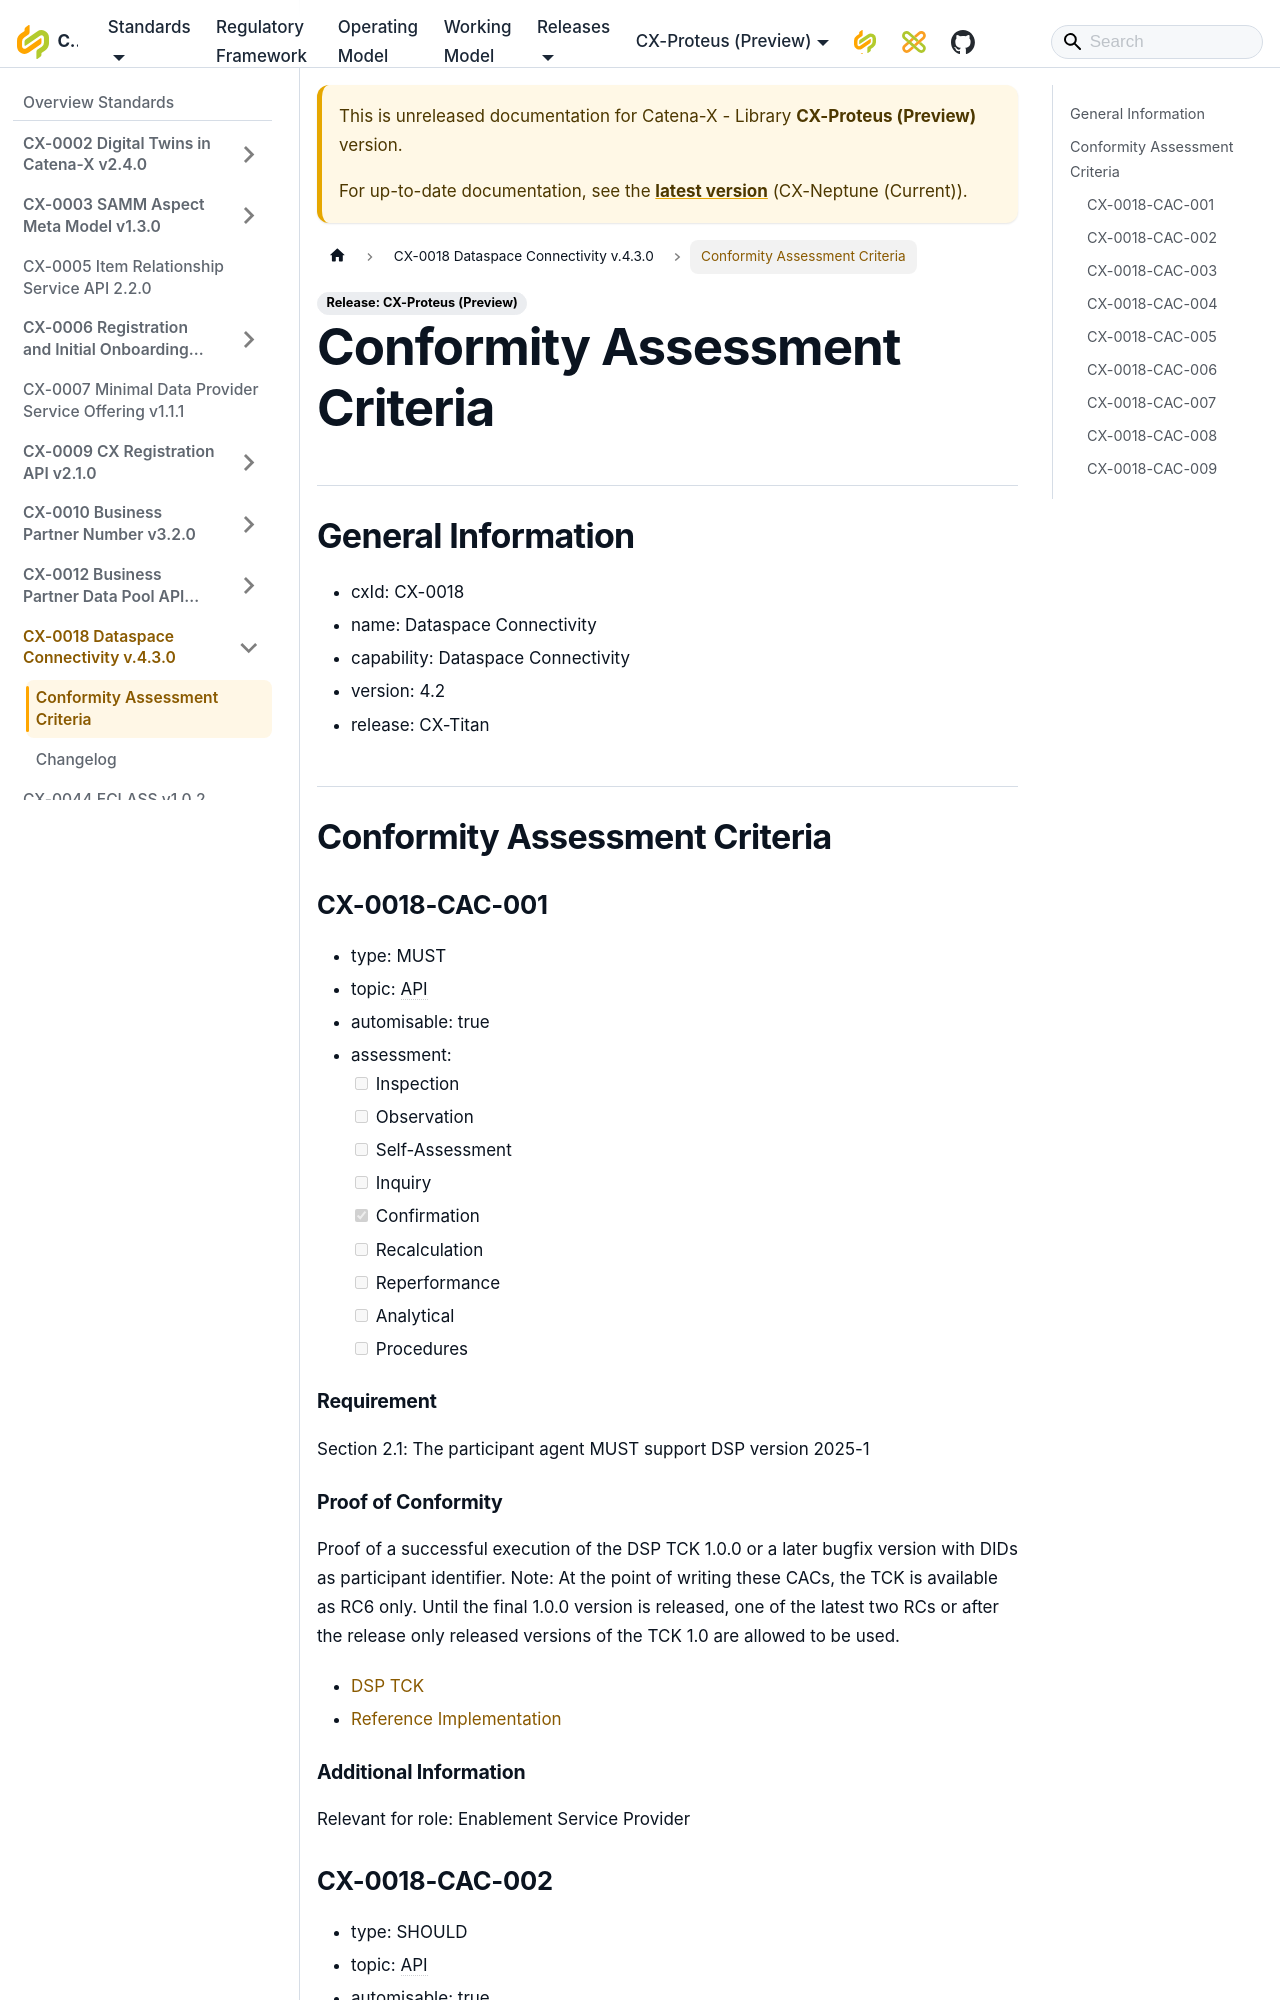

repository: catenax-eV/catenax-ev.github.io · page: docs/next/standards/CX-0018-DataspaceConnectivity/CX-0018-CAC.html · generator: docusaurus

# Conformity Assessment Criteria

## General Information

- cxId: CX-0018
- name: Dataspace Connectivity
- capability: Dataspace Connectivity
- version: 4.2
- release: CX-Titan

## Conformity Assessment Criteria

### CX-0018-CAC-001

- type: MUST
- topic: API
- automisable: true
- assessment:
  - [ ] Inspection
  - [ ] Observation
  - [ ] Self-Assessment
  - [ ] Inquiry
  - [x] Confirmation
  - [ ] Recalculation
  - [ ] Reperformance
  - [ ] Analytical
  - [ ] Procedures

#### Requirement

Section 2.1:
The participant agent MUST support DSP version 2025-1

#### Proof of Conformity

Proof of a successful execution of the DSP TCK 1.0.0 or a later bugfix version with DIDs as participant identifier.
Note: At the point of writing these CACs, the TCK is available as RC6 only. Until the final 1.0.0 version is released,
one of the latest two RCs or after the release only released versions of the TCK 1.0 are allowed to be used.

- [DSP TCK](https://github.com/eclipse-dataspacetck/dsp-tck/releases/tag/v1.0.0-RC6)
- [Reference Implementation](https://github.com/eclipse-tractusx/tractusx-edc/tree/main/edc-tests/e2e/dsp-compatibility-tests)

#### Additional Information

Relevant for role: Enablement Service Provider
